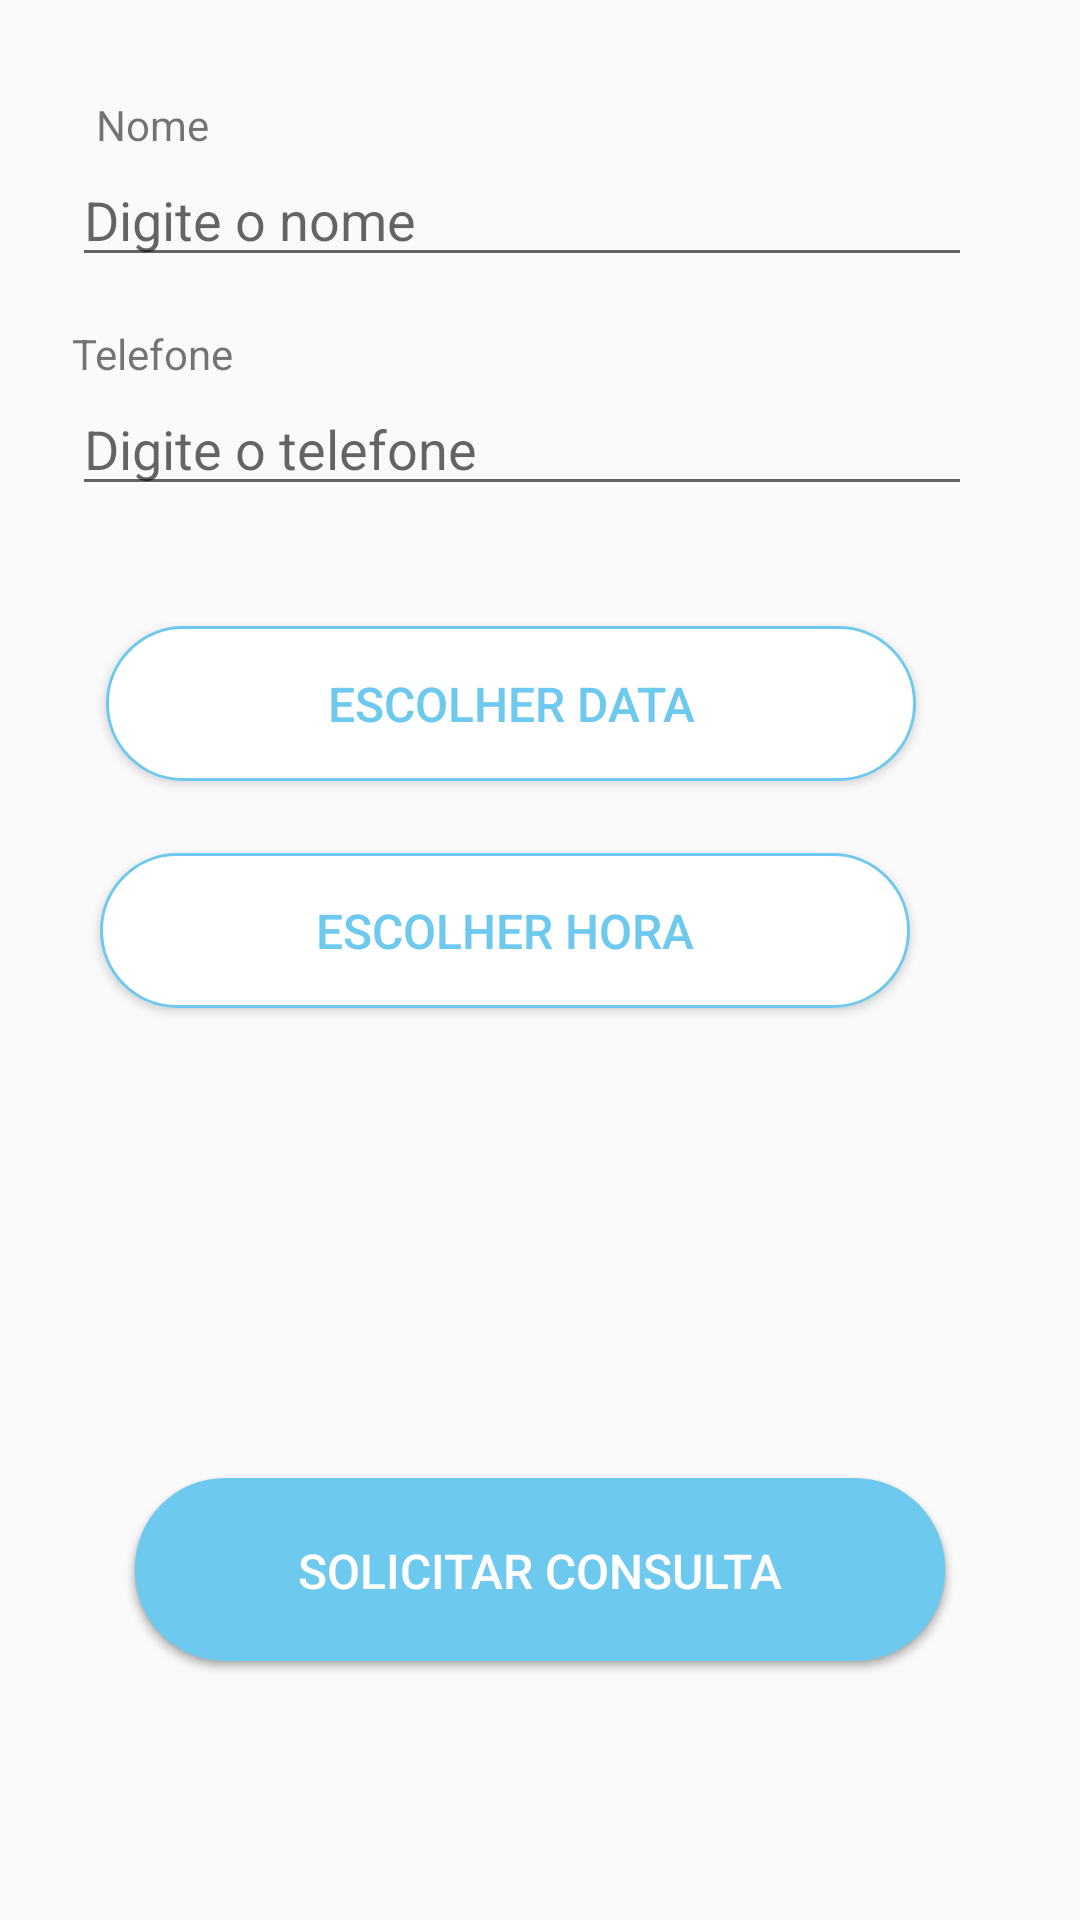

Layout XML and referenced resources for this Android screen:
<!-- AndroidManifest.xml: application theme AppTheme -->
<!-- res/layout/activity_consultation.xml -->
<?xml version="1.0" encoding="utf-8"?>
<android.support.constraint.ConstraintLayout xmlns:android="http://schemas.android.com/apk/res/android"
    xmlns:app="http://schemas.android.com/apk/res-auto"
    xmlns:tools="http://schemas.android.com/tools"
    android:layout_width="match_parent"
    android:layout_height="match_parent"
    tools:context=".ConsultationActivity">

    <Button
        android:id="@+id/button"
        android:layout_width="wrap_content"
        android:layout_height="wrap_content"
        android:layout_marginStart="8dp"
        android:layout_marginTop="8dp"
        android:layout_marginEnd="8dp"
        android:layout_marginBottom="44dp"
        android:background="@drawable/custom_button"
        android:onClick="solicitarConsulta"
        android:padding="15dp"
        android:text="@string/botaoconsulta"
        android:textColor="#ffffff"
        android:textSize="16sp"
        app:layout_constraintBottom_toBottomOf="parent"
        app:layout_constraintEnd_toEndOf="parent"
        app:layout_constraintStart_toStartOf="parent"
        app:layout_constraintTop_toBottomOf="@+id/botaohora"
        app:layout_constraintVertical_bias="0.774" />

    <TextView
        android:id="@+id/labelnome"
        android:layout_width="wrap_content"
        android:layout_height="wrap_content"
        android:layout_marginStart="32dp"
        android:layout_marginTop="32dp"
        android:text="@string/labelnome"
        app:layout_constraintStart_toStartOf="parent"
        app:layout_constraintTop_toTopOf="parent" />

    <EditText
        android:id="@+id/nome"
        android:layout_width="300dp"
        android:layout_height="wrap_content"
        android:layout_marginStart="12dp"
        android:layout_marginEnd="12dp"
        android:autofillHints=""
        android:hint="@string/nome"
        android:inputType=""
        app:layout_constraintEnd_toEndOf="parent"
        app:layout_constraintHorizontal_bias="0.333"
        app:layout_constraintStart_toStartOf="parent"
        app:layout_constraintTop_toBottomOf="@+id/labelnome"
        tools:targetApi="o" />

    <TextView
        android:id="@+id/labeltelefone"
        android:layout_width="wrap_content"
        android:layout_height="wrap_content"
        android:layout_marginTop="16dp"
        android:text="@string/labeltelefone"
        app:layout_constraintStart_toStartOf="@+id/nome"
        app:layout_constraintTop_toBottomOf="@+id/nome" />

    <EditText
        android:id="@+id/telefone"
        android:layout_width="300dp"
        android:layout_height="wrap_content"
        android:autofillHints=""
        android:hint="@string/telefone"
        android:inputType=""
        app:layout_constraintStart_toStartOf="@+id/labeltelefone"
        app:layout_constraintTop_toBottomOf="@+id/labeltelefone"
        tools:targetApi="o" />


    <Button
        android:id="@+id/botaodata"
        android:layout_width="wrap_content"
        android:layout_height="wrap_content"
        android:layout_marginStart="8dp"
        android:layout_marginTop="40dp"
        android:layout_marginEnd="52dp"
        android:background="@drawable/custom_button3"
        android:onClick="escolherData"
        android:padding="15dp"
        android:text="@string/botaodata"
        android:textColor="#6EC9EE"
        android:textSize="16sp"
        app:layout_constraintEnd_toEndOf="parent"
        app:layout_constraintHorizontal_bias="0.907"
        app:layout_constraintStart_toStartOf="parent"
        app:layout_constraintTop_toBottomOf="@+id/telefone" />


    <Button
        android:id="@+id/botaohora"
        android:layout_width="wrap_content"
        android:layout_height="wrap_content"
        android:layout_marginStart="8dp"
        android:layout_marginTop="24dp"
        android:layout_marginEnd="56dp"
        android:background="@drawable/custom_button3"
        android:onClick="escolherHora"
        android:padding="15dp"
        android:text="@string/botaohora"
        android:textColor="#6EC9EE"
        android:textSize="16sp"
        app:layout_constraintEnd_toEndOf="parent"
        app:layout_constraintHorizontal_bias="0.98"
        app:layout_constraintStart_toStartOf="parent"
        app:layout_constraintTop_toBottomOf="@+id/botaodata" />


    <Button
        android:id="@+id/botaoconsulta"
        android:layout_width="wrap_content"
        android:layout_height="wrap_content"
        android:layout_marginStart="8dp"
        android:layout_marginTop="1dp"
        android:layout_marginEnd="8dp"
        android:layout_marginBottom="8dp"
        android:background="@drawable/custom_button"
        android:onClick="solicitarConsulta"
        android:padding="15dp"
        android:text="@string/botaoconsulta"
        android:textColor="#ffffff"
        android:textSize="16sp"
        app:layout_constraintBottom_toBottomOf="parent"
        app:layout_constraintEnd_toEndOf="parent"
        app:layout_constraintStart_toStartOf="parent"
        app:layout_constraintTop_toTopOf="@+id/button"
        app:layout_constraintVertical_bias="0.0" />






</android.support.constraint.ConstraintLayout>
<!-- resources referenced by this layout -->
<resources>
  <!-- drawable custom_button (drawable) -->
  <?xml version="1.0" encoding="utf-8"?>
  <shape xmlns:android="http://schemas.android.com/apk/res/android" android:shape="rectangle" >
      <corners
          android:radius="70dp"
          />
      <solid
          android:color="#6ec9ee"
          />
      <padding
          android:left="0dp"
          android:top="0dp"
          android:right="0dp"
          android:bottom="0dp"
          />
      <size
          android:width="270dp"
          android:height="60dp"
          />
  </shape>
  <!-- drawable custom_button3 (drawable) -->
  <?xml version="1.0" encoding="utf-8"?>
  <shape xmlns:android="http://schemas.android.com/apk/res/android" android:shape="rectangle" >
      <corners
          android:radius="30dp"
          />
      <solid
          android:color="#FFFFFF"
          />
      <padding
          android:left="0dp"
          android:top="0dp"
          android:right="0dp"
          android:bottom="0dp"
          />
      <size
          android:width="270dp"
          android:height="40dp"
          />
      <stroke
          android:width="1dp"
          android:color="#6ec9ee"
          />
  </shape>
  <string name="botaoconsulta">Solicitar Consulta</string>
  <string name="botaodata">Escolher Data</string>
  <string name="botaohora">Escolher hora</string>
  <string name="labelnome">Nome</string>
  <string name="labeltelefone">Telefone</string>
  <string name="nome">Digite o nome</string>
  <string name="telefone">Digite o telefone</string>
  <style name="AppTheme" parent="Theme.AppCompat.Light.DarkActionBar">
          
          <item name="colorPrimary">#41859D</item>
          <item name="colorPrimaryDark">#2561a5</item>
          <item name="colorAccent">#9b2aea</item>
      </style>
</resources>
